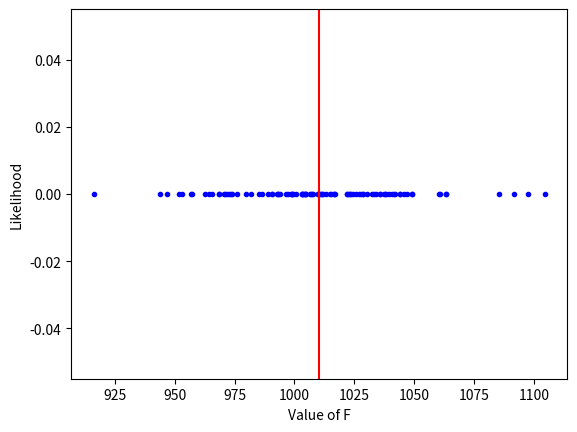

The script that saved this image:
import numpy as np
import matplotlib.pyplot as plt
from math import exp, pi


#np.random.seed(2)
e = np.random.normal(30, 3, 100)
F = np.random.normal(1000, e) #draw random samples with a mean of 1000 assuming Gaussian error
F_bar = np.mean(F)

#Computing Maximum Likelihood Distribution based on Frequentist Approach
likelihood_dist = np.empty(len(F))
for f in range(len(F)):
    likelihood_F = 1
    for i in range(len(F)):
        pdf = np.empty(len(F))
        pdf[i] = ((2*pi*(e[i]**2))**-0.5)*exp(-(F[i]-F[f])**2/(2*(e[i]**2)))
    for val in pdf:
        likelihood_F = likelihood_F*val
    likelihood_dist[f] = likelihood_F

result = list(zip(F, likelihood_dist))
#Plot the Result
plt.plot(F, likelihood_dist, marker='.', linestyle='none', color='blue')
plt.axvline(F_bar, linestyle='solid', color='red')

plt.xlabel("Value of F")
plt.ylabel("Likelihood")
plt.show()

w = 1/e**2
F_hat = np.sum(w*F)/np.sum(w)
sigma_F = w.sum()**(-0.5)
print("mean of F: ", F_bar)
print("F_hat: ", F_hat)
